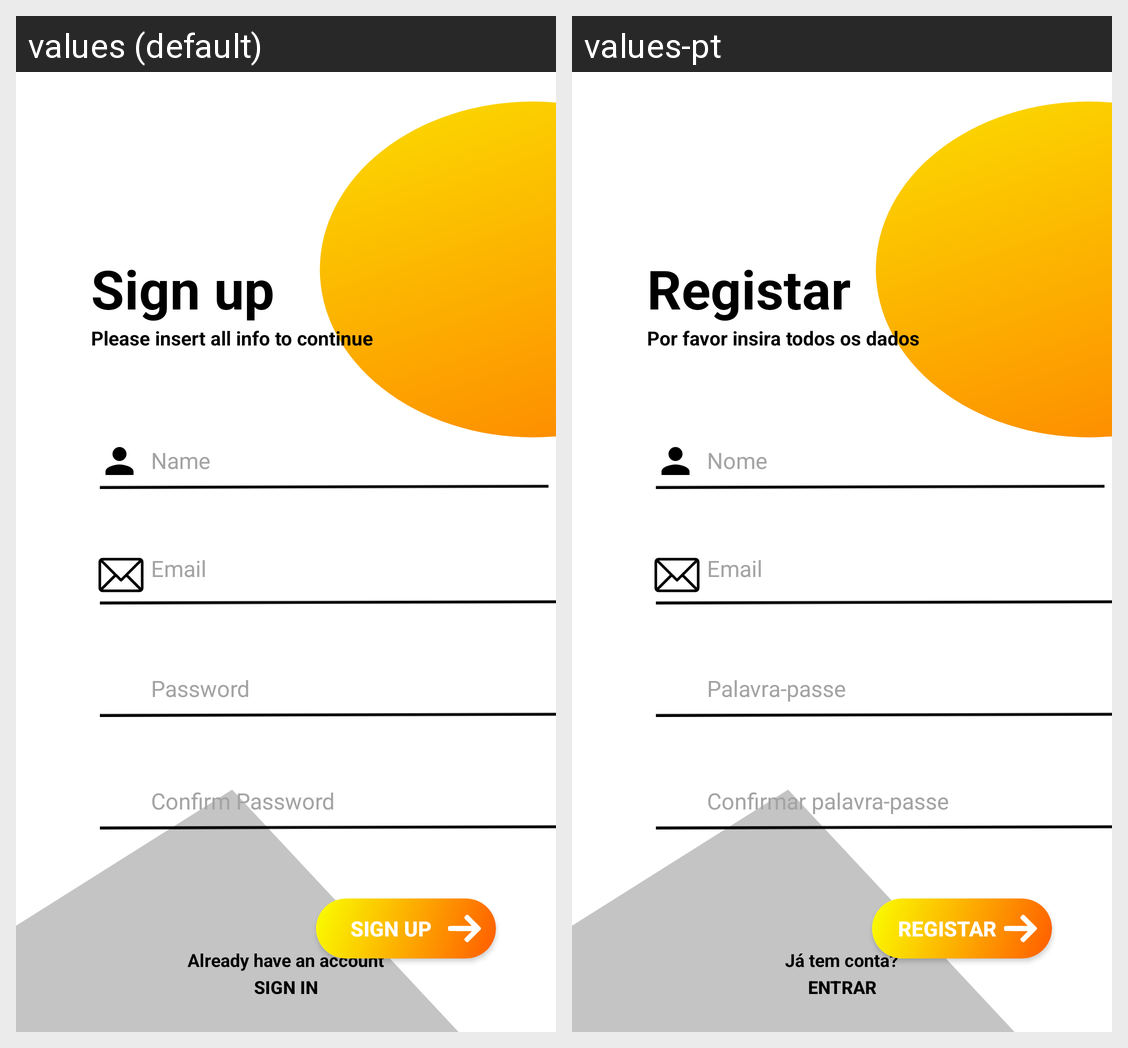

Here is an Android app screen in its default locale and in the app's own translations. Write out the translated-string differences for the strings that appear on this screen.
Android screen res/layout/activity_sign_up.xml rendered under 2 locales, left to right: values (default), values-pt. Device: Nexus 5 (rendered at 1080×1920; each locale shown at half size, 540×960, under a caption strip naming it); theme Theme.VianaOnWheels.NoActionBar.
Strings drawn on this screen, with the default value and each locale's value (text and hints the layout hard-codes, and strings that could not be matched under every locale, appear in the picture but are not listed):

sign_up
  values: Sign up
  values-pt: Registar

insert_data
  values: Please insert all info to continue
  values-pt: Por favor insira todos os dados

name
  values: Name
  values-pt: Nome

email
  values: Email
  values-pt: Email  [not translated; the default value is used]

password
  values: Password
  values-pt: Palavra-passe

confirm_pass
  values: Confirm Password
  values-pt: Confirmar palavra-passe

sign_in
  values: Sign in
  values-pt: Entrar

have_account
  values: Already have an account
  values-pt: Já tem conta?
